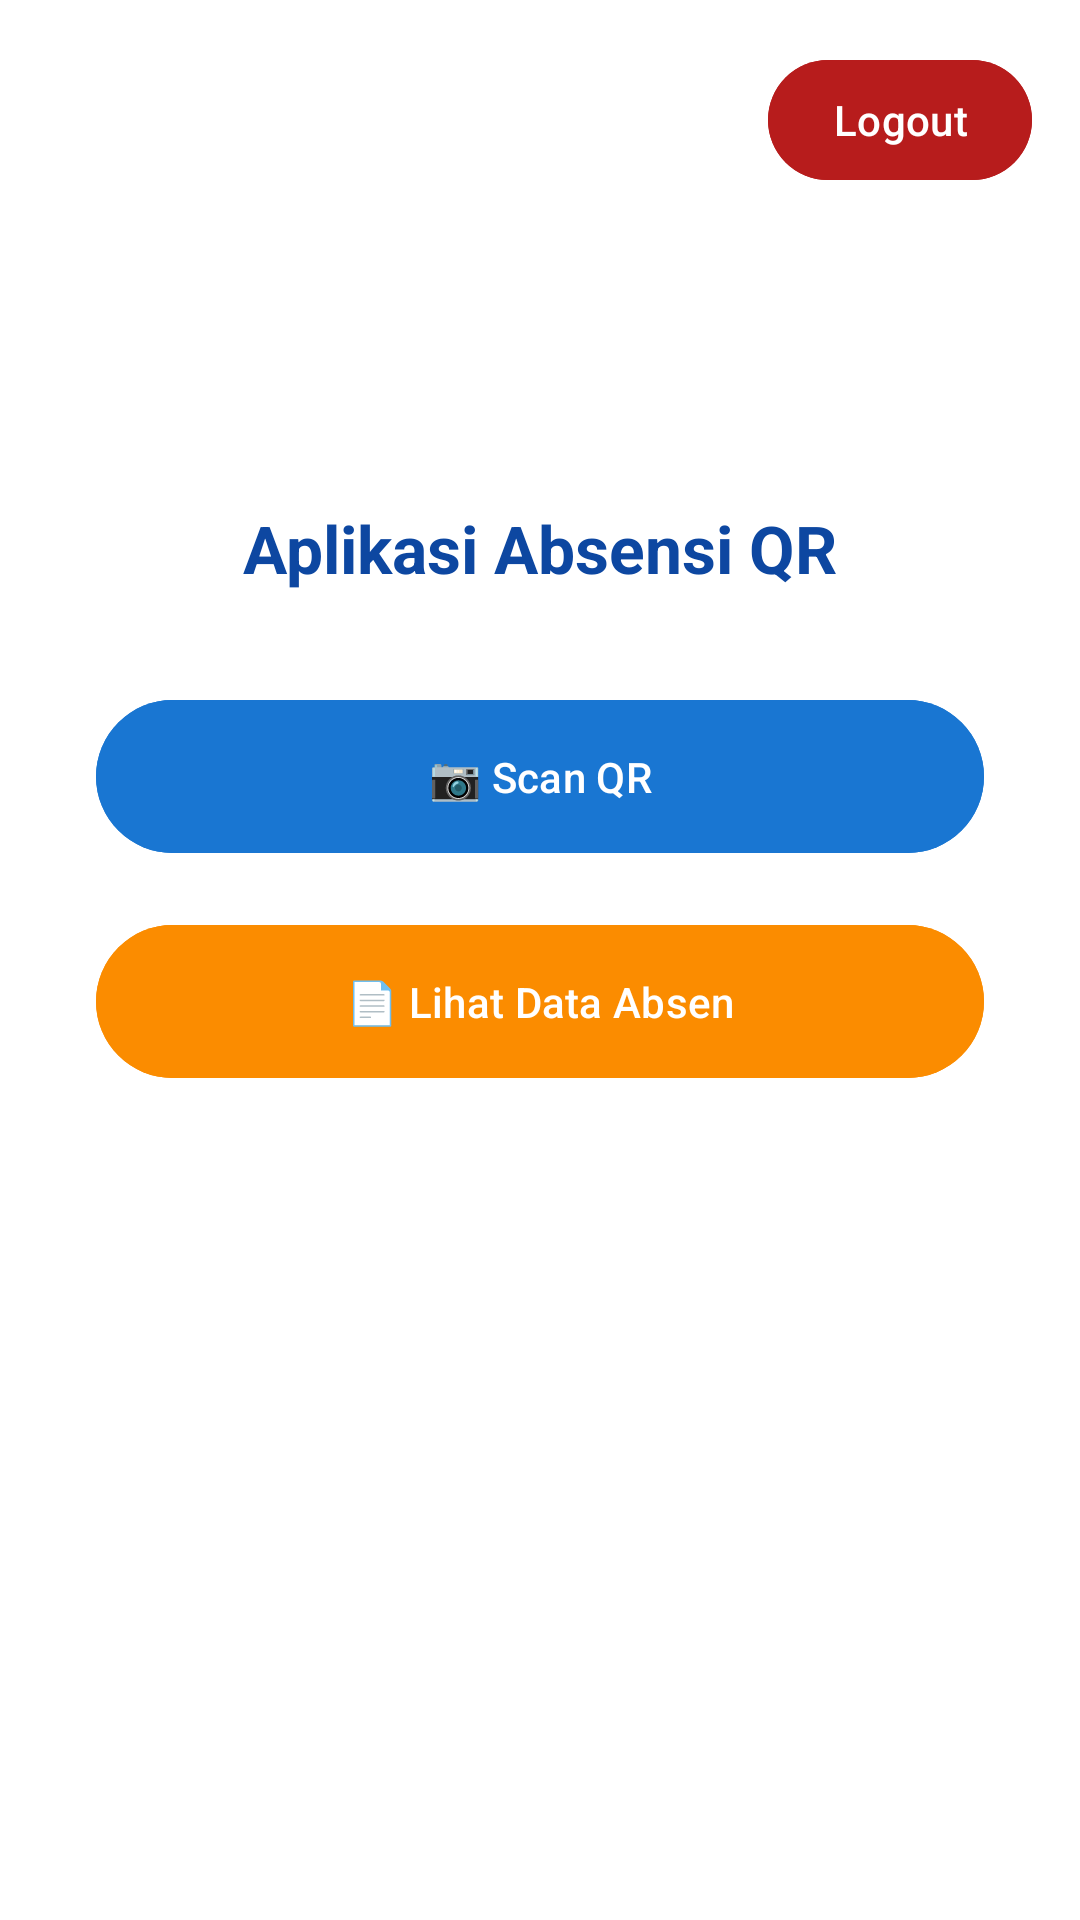

Here is an Android app screen rendered from its layout file. Give the layout XML and the strings, colors and styles it references.
<!-- AndroidManifest.xml: application theme Theme.AbsensiQr -->
<!-- res/layout/activity_main.xml -->
<?xml version="1.0" encoding="utf-8"?>
<androidx.constraintlayout.widget.ConstraintLayout xmlns:android="http://schemas.android.com/apk/res/android"
    xmlns:app="http://schemas.android.com/apk/res-auto"
    xmlns:tools="http://schemas.android.com/tools"
    android:id="@+id/main"
    android:layout_width="match_parent"
    android:layout_height="match_parent"
    android:background="#FFFFFF"
    tools:context=".MainActivity">

    <ImageView
        android:id="@+id/logo"
        android:layout_width="120dp"
        android:layout_height="120dp"
        android:src="@drawable/logo"
        android:contentDescription="Logo"
        app:layout_constraintTop_toTopOf="parent"
        app:layout_constraintBottom_toTopOf="@+id/titleText"
        app:layout_constraintStart_toStartOf="parent"
        app:layout_constraintEnd_toEndOf="parent"
        android:layout_marginTop="32dp"/>

    <TextView
        android:id="@+id/titleText"
        android:layout_width="wrap_content"
        android:layout_height="wrap_content"
        android:text="Aplikasi Absensi QR"
        android:textSize="22sp"
        android:textColor="#0D47A1"
        android:textStyle="bold"
        app:layout_constraintTop_toBottomOf="@id/logo"
        app:layout_constraintStart_toStartOf="parent"
        app:layout_constraintEnd_toEndOf="parent"
        android:layout_marginTop="16dp" />

    <Button
        android:id="@+id/btnScan"
        android:layout_width="0dp"
        android:layout_height="wrap_content"
        android:text="📷 Scan QR"
        android:textColor="#FFFFFF"
        android:backgroundTint="#1976D2"
        android:layout_marginTop="32dp"
        android:layout_marginStart="32dp"
        android:layout_marginEnd="32dp"
        app:layout_constraintTop_toBottomOf="@+id/titleText"
        app:layout_constraintStart_toStartOf="parent"
        app:layout_constraintEnd_toEndOf="parent"
        android:padding="16dp"
       />

    <Button
        android:id="@+id/btnLihatAbsen"
        android:layout_width="0dp"
        android:layout_height="wrap_content"
        android:text="📄 Lihat Data Absen"
        android:textColor="#FFFFFF"
        android:backgroundTint="#FB8C00"
        android:layout_marginTop="16dp"
        android:layout_marginStart="32dp"
        android:layout_marginEnd="32dp"
        app:layout_constraintTop_toBottomOf="@+id/btnScan"
        app:layout_constraintStart_toStartOf="parent"
        app:layout_constraintEnd_toEndOf="parent"
        android:padding="16dp"
        />

    <Button
        android:id="@+id/btnLogout"
        android:layout_width="wrap_content"
        android:layout_height="wrap_content"
        android:text="Logout"
        android:textColor="#FFFFFF"
        android:backgroundTint="#B71C1C"
        android:padding="8dp"
        app:layout_constraintTop_toTopOf="parent"
        app:layout_constraintEnd_toEndOf="parent"
        android:layout_marginTop="16dp"
        android:layout_marginEnd="16dp" />

</androidx.constraintlayout.widget.ConstraintLayout>
<!-- resources referenced by this layout -->
<resources>
  <style name="Theme.AbsensiQr" parent="Base.Theme.AbsensiQr" />
  <style name="Base.Theme.AbsensiQr" parent="Theme.Material3.DayNight.NoActionBar">
          
          
  
      </style>
</resources>
